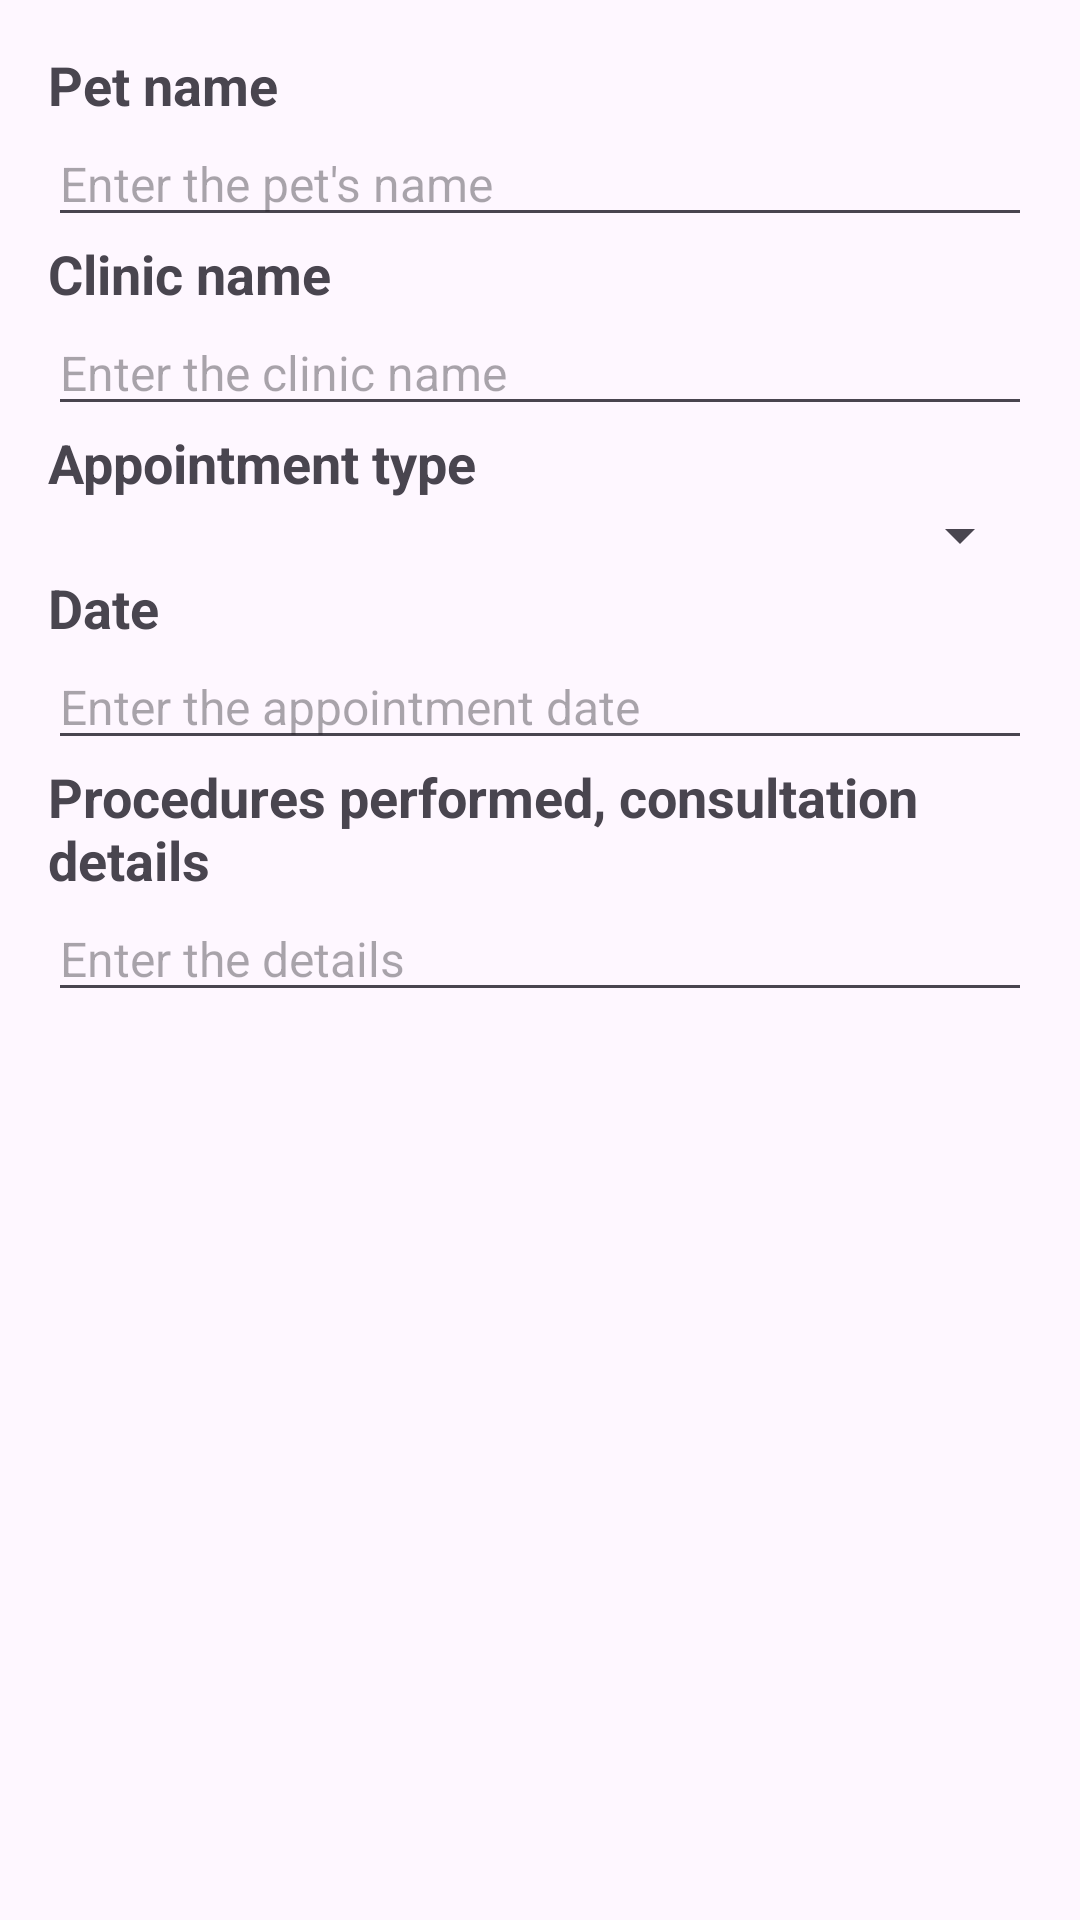

Android layout source for this screen:
<!-- AndroidManifest.xml: application theme Theme.PetBook -->
<!-- res/layout/fragment_appointment_details.xml -->
<?xml version="1.0" encoding="utf-8"?>
<ScrollView xmlns:android="http://schemas.android.com/apk/res/android"
    android:layout_width="match_parent"
    android:layout_height="match_parent"
    android:padding="16dp">

    <LinearLayout
        android:layout_width="match_parent"
        android:layout_height="wrap_content"
        android:orientation="vertical">

        
        <TextView
            android:layout_width="wrap_content"
            android:layout_height="wrap_content"
            android:text="@string/pet_name"
            android:textStyle="bold"
            android:textSize="18sp" />

        <EditText
            android:id="@+id/etPetName"
            android:layout_width="match_parent"
            android:layout_height="wrap_content"
            android:hint="@string/enter_the_pet_s_name"
            android:textSize="16sp" />

        
        <TextView
            android:layout_width="wrap_content"
            android:layout_height="wrap_content"
            android:text="@string/clinic_name"
            android:textStyle="bold"
            android:textSize="18sp" />

        <EditText
            android:id="@+id/etClinicName"
            android:layout_width="match_parent"
            android:layout_height="wrap_content"
            android:hint="@string/enter_the_clinic_name"
            android:textSize="16sp" />

        
        <TextView
            android:layout_width="wrap_content"
            android:layout_height="wrap_content"
            android:text="Appointment type"
            android:textStyle="bold"
            android:textSize="18sp" />

        <Spinner
            android:id="@+id/spAppointmentType"
            android:layout_width="match_parent"
            android:layout_height="wrap_content" />

        
        <TextView
            android:layout_width="wrap_content"
            android:layout_height="wrap_content"
            android:text="Date"
            android:textStyle="bold"
            android:textSize="18sp" />

        <EditText
            android:id="@+id/etAppointmentDate"
            android:layout_width="match_parent"
            android:layout_height="wrap_content"
            android:hint="Enter the appointment date"
            android:textSize="16sp" />

        
        <TextView
            android:layout_width="wrap_content"
            android:layout_height="wrap_content"
            android:text="@string/procedures_performed_consultation_details"
            android:textStyle="bold"
            android:textSize="18sp" />

        <EditText
            android:id="@+id/etDescricaoAtendimento"
            android:layout_width="match_parent"
            android:layout_height="wrap_content"
            android:hint="@string/enter_the_details"
            android:inputType="textMultiLine"
            android:textSize="16sp" />
    </LinearLayout>
</ScrollView>
<!-- resources referenced by this layout -->
<resources>
  <string name="clinic_name">Clinic name</string>
  <string name="enter_the_clinic_name">Enter the clinic name</string>
  <string name="enter_the_details">Enter the details</string>
  <string name="enter_the_pet_s_name">Enter the pet\'s name</string>
  <string name="pet_name">Pet name</string>
  <string name="procedures_performed_consultation_details">Procedures performed, consultation details</string>
  <style name="Theme.PetBook" parent="Base.Theme.PetBook" />
  <style name="Base.Theme.PetBook" parent="Theme.Material3.DayNight.NoActionBar">
          
          
      </style>
</resources>
